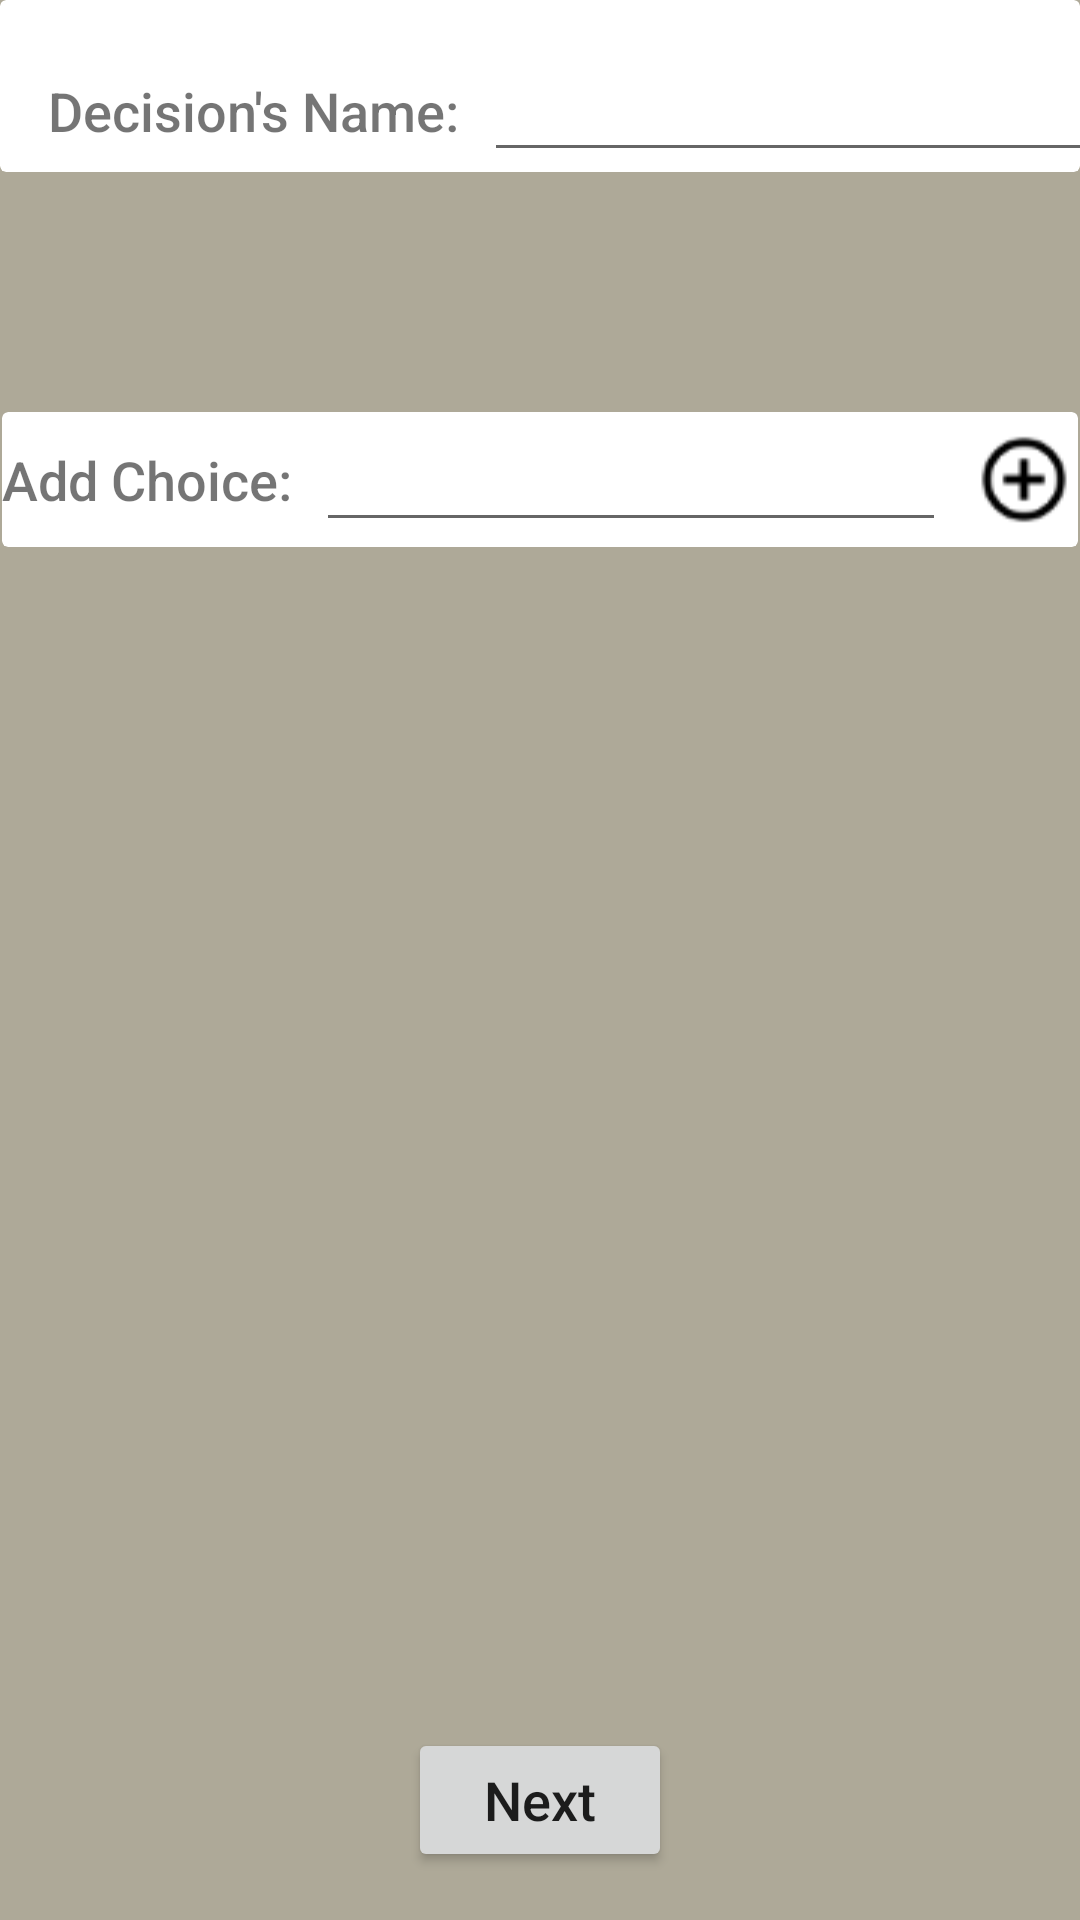

Android layout source for this screen:
<!-- AndroidManifest.xml: application theme Theme.DecisionMaker -->
<!-- res/layout/activity_add_choices.xml -->
<?xml version="1.0" encoding="utf-8"?>
<androidx.constraintlayout.widget.ConstraintLayout xmlns:android="http://schemas.android.com/apk/res/android"
    xmlns:app="http://schemas.android.com/apk/res-auto"
    xmlns:tools="http://schemas.android.com/tools"
    android:layout_width="match_parent"
    android:layout_height="match_parent"
    tools:context=".UI.activities.AddChoices"
    android:focusable="true"
    android:focusableInTouchMode="true">

    <androidx.cardview.widget.CardView
        android:id="@+id/cardView3"
        android:layout_width="wrap_content"
        android:layout_height="wrap_content"
        android:layout_marginTop="80dp"
        app:cardElevation="0dp"
        app:layout_constraintBottom_toTopOf="@+id/prepareRecyclerChoices"
        app:layout_constraintEnd_toEndOf="parent"
        app:layout_constraintStart_toStartOf="parent"
        app:layout_constraintTop_toBottomOf="@+id/cardView2">

        <androidx.constraintlayout.widget.ConstraintLayout
            android:layout_width="match_parent"
            android:layout_height="match_parent">

            <TextView
                android:id="@+id/textView"
                android:layout_width="wrap_content"
                android:layout_height="wrap_content"
                android:fontFamily="sans-serif-medium"
                android:text="Add Choice:"
                android:textSize="18sp"
                app:layout_constraintBottom_toBottomOf="@+id/addChoicesChoiceEdit"
                app:layout_constraintStart_toStartOf="parent"
                app:layout_constraintTop_toTopOf="@+id/addChoicesChoiceEdit" />

            <EditText
                android:id="@+id/addChoicesChoiceEdit"
                android:layout_width="wrap_content"
                android:layout_height="wrap_content"
                android:layout_marginStart="8dp"
                android:ems="10"
                android:importantForAutofill="no"
                android:inputType="textPersonName"
                app:layout_constraintBottom_toBottomOf="parent"
                app:layout_constraintStart_toEndOf="@+id/textView"
                app:layout_constraintTop_toTopOf="parent" />

            <ImageView
                android:id="@+id/prepareAddChoiceButton"
                android:layout_width="wrap_content"
                android:layout_height="45dp"
                android:layout_marginStart="8dp"
                android:onClick="addChoice"
                app:layout_constraintBottom_toBottomOf="parent"
                app:layout_constraintStart_toEndOf="@+id/addChoicesChoiceEdit"
                app:layout_constraintTop_toTopOf="parent"
                app:srcCompat="@drawable/ic_add_circle_outline" />
        </androidx.constraintlayout.widget.ConstraintLayout>

    </androidx.cardview.widget.CardView>

    <androidx.cardview.widget.CardView
        android:id="@+id/cardView2"
        android:layout_width="wrap_content"
        android:layout_height="wrap_content"
        app:cardElevation="0dp"
        app:layout_constraintBottom_toTopOf="@+id/cardView3"
        app:layout_constraintEnd_toEndOf="parent"
        app:layout_constraintStart_toStartOf="parent"
        app:layout_constraintTop_toTopOf="parent">

        <androidx.constraintlayout.widget.ConstraintLayout
            android:layout_width="match_parent"
            android:layout_height="match_parent">

            <TextView
                android:id="@+id/textView7"
                android:layout_width="wrap_content"
                android:layout_height="wrap_content"
                android:layout_marginStart="16dp"
                android:fontFamily="sans-serif-medium"
                android:text="Decision's Name:"
                android:textSize="18sp"
                app:layout_constraintBottom_toBottomOf="@+id/addChoicesNameEdit"
                app:layout_constraintStart_toStartOf="parent"
                app:layout_constraintTop_toTopOf="@+id/addChoicesNameEdit" />

            <EditText
                android:id="@+id/addChoicesNameEdit"
                android:layout_width="wrap_content"
                android:layout_height="wrap_content"
                android:layout_marginStart="8dp"
                android:layout_marginTop="16dp"
                android:ems="10"
                android:importantForAutofill="no"
                android:inputType="textPersonName"
                app:layout_constraintBottom_toBottomOf="parent"
                app:layout_constraintStart_toEndOf="@+id/textView7"
                app:layout_constraintTop_toTopOf="parent" />
        </androidx.constraintlayout.widget.ConstraintLayout>

    </androidx.cardview.widget.CardView>

    <androidx.recyclerview.widget.RecyclerView
        android:id="@+id/prepareRecyclerChoices"
        android:layout_width="0dp"
        android:layout_height="0dp"
        android:layout_marginTop="16dp"
        android:layout_marginBottom="32dp"
        app:layout_constraintBottom_toTopOf="@+id/addChoicesWarning"
        app:layout_constraintEnd_toEndOf="@+id/cardView3"
        app:layout_constraintStart_toStartOf="@+id/cardView3"
        app:layout_constraintTop_toBottomOf="@+id/cardView3" />

    <Button
        android:id="@+id/button"
        android:layout_width="wrap_content"
        android:layout_height="wrap_content"
        android:layout_marginBottom="16dp"
        android:onClick="goToPrepare"
        android:text="Next"
        android:textAllCaps="false"
        android:textSize="18sp"
        app:layout_constraintBottom_toBottomOf="parent"
        app:layout_constraintEnd_toEndOf="parent"
        app:layout_constraintStart_toStartOf="parent"
        app:layout_constraintTop_toBottomOf="@+id/addChoicesWarning" />

    <TextView
        android:id="@+id/addChoicesWarning"
        android:layout_width="wrap_content"
        android:layout_height="wrap_content"
        android:layout_marginBottom="32dp"
        android:text="TextView"
        android:textSize="20sp"
        android:visibility="invisible"
        app:layout_constraintBottom_toTopOf="@+id/button"
        app:layout_constraintEnd_toEndOf="parent"
        app:layout_constraintStart_toStartOf="parent"
        app:layout_constraintTop_toBottomOf="@+id/prepareRecyclerChoices" />

</androidx.constraintlayout.widget.ConstraintLayout>
<!-- resources referenced by this layout -->
<resources>
  <!-- drawable ic_add_circle_outline: png bitmap (drawable, 971 bytes) -->
  <style name="Theme.DecisionMaker" parent="Theme.MaterialComponents.DayNight.DarkActionBar">
          
          <item name="colorPrimary">@color/colorPrimary</item>
          <item name="colorPrimaryVariant">@color/colorPrimaryVariant</item>
          <item name="colorOnPrimary">@color/colorOnPrimary</item>
          
          <item name="colorSecondary">@color/colorSecondary</item>
          <item name="colorSecondaryVariant">@color/colorSecondaryVariant</item>
          <item name="colorOnSecondary">@color/colorOnSecondary</item>
          
          <item name="android:statusBarColor" tools:targetApi="l">?attr/colorPrimaryVariant</item>
          
          <item name="android:windowBackground">@color/applicationBackground</item>
      </style>
  <color name="colorPrimary">#B6DC76</color>
  <color name="colorPrimaryVariant">#93B853</color>
  <color name="colorOnPrimary">#4F6727</color>
  <color name="colorSecondary">#485151</color>
  <color name="colorSecondaryVariant">#343A3A</color>
  <color name="colorOnSecondary">@color/black</color>
  <color name="applicationBackground">#AEA998</color>
  <color name="black">#FF000000</color>
</resources>
